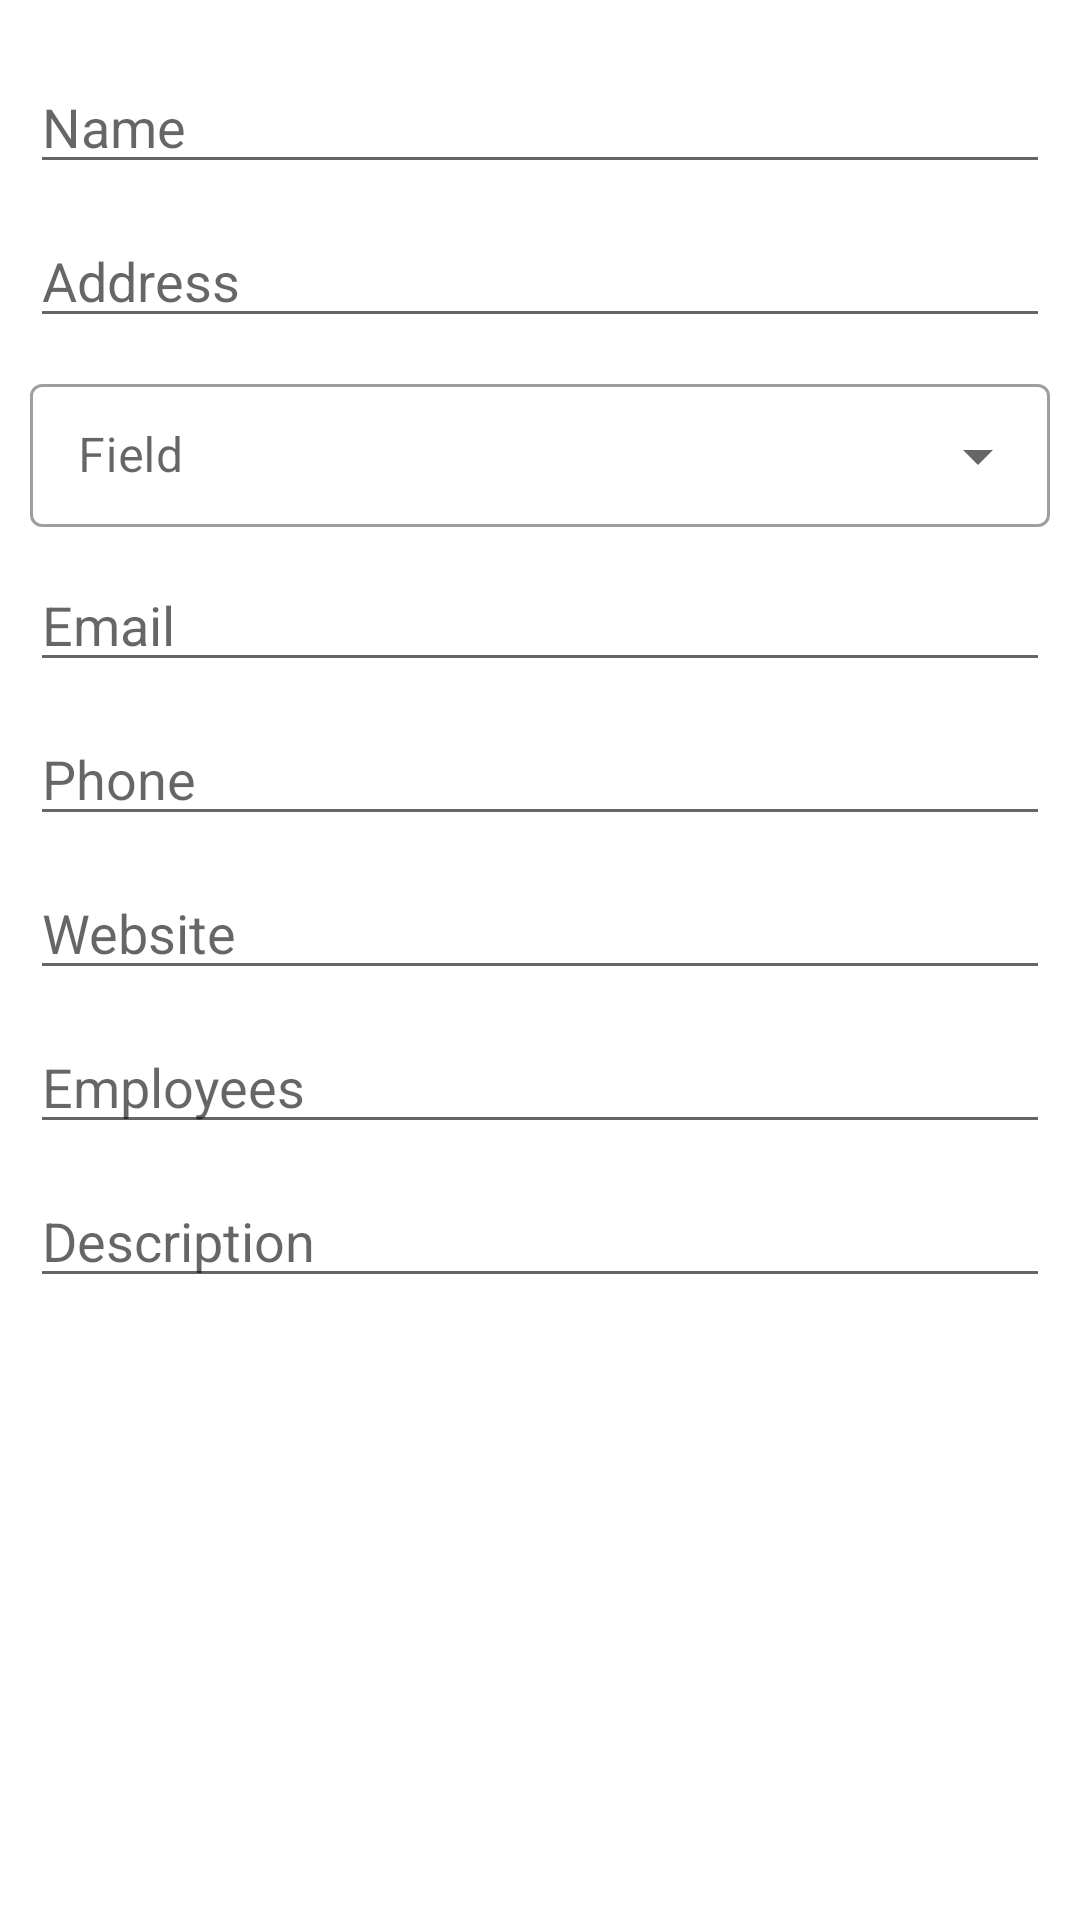

Produce the Android XML layout that renders to this screen, including the resource entries it uses.
<!-- AndroidManifest.xml: application theme Theme.Shaftoli -->
<!-- res/layout/rec_profile_edit.xml -->
<?xml version="1.0" encoding="utf-8"?>
<LinearLayout xmlns:android="http://schemas.android.com/apk/res/android"
    android:layout_width="match_parent"
    android:layout_height="match_parent"
    android:orientation="vertical"
    android:padding="10dp">

    <EditText
        android:id="@+id/txtEditName"
        android:layout_width="match_parent"
        android:layout_height="wrap_content"
        android:layout_marginTop="10dp"
        android:hint="Name"
        android:inputType="textPersonName" />

    <EditText
        android:id="@+id/txtEditAddress"
        android:layout_width="match_parent"
        android:layout_height="wrap_content"
        android:layout_marginTop="10dp"
        android:hint="Address"
        android:inputType="text" />

    <com.google.android.material.textfield.TextInputLayout
        style="@style/Widget.MaterialComponents.TextInputLayout.OutlinedBox.Dense.ExposedDropdownMenu"
        android:layout_width="match_parent"
        android:layout_height="wrap_content"
        android:layout_marginTop="10dp">

        <AutoCompleteTextView
            android:id="@+id/txtEditField"
            android:layout_width="match_parent"
            android:layout_height="wrap_content"
            android:hint="Field"
            android:inputType="none" />
    </com.google.android.material.textfield.TextInputLayout>

    <EditText
        android:id="@+id/txtEditEmail"
        android:layout_width="match_parent"
        android:layout_height="wrap_content"
        android:layout_marginTop="10dp"
        android:hint="Email"
        android:inputType="textEmailAddress" />

    <EditText
        android:id="@+id/txtEditPhone"
        android:layout_width="match_parent"
        android:layout_height="wrap_content"
        android:layout_marginTop="10dp"
        android:hint="Phone"
        android:inputType="phone" />

    <EditText
        android:id="@+id/txtEditWebsite"
        android:layout_width="match_parent"
        android:layout_height="wrap_content"
        android:layout_marginTop="10dp"
        android:hint="Website"
        android:inputType="textUri" />

    <EditText
        android:id="@+id/txtEditEmployees"
        android:layout_width="match_parent"
        android:layout_height="wrap_content"
        android:layout_marginTop="10dp"
        android:hint="Employees"
        android:inputType="text" />

    <EditText
        android:id="@+id/txtEditSelfIntro"
        android:layout_width="match_parent"
        android:layout_height="wrap_content"
        android:layout_marginTop="10dp"
        android:hint="Description"
        android:inputType="textMultiLine" />

</LinearLayout>
<!-- resources referenced by this layout -->
<resources>
  <style name="Theme.Shaftoli" parent="Theme.MaterialComponents.Light.NoActionBar">
          
          <item name="colorPrimary">@color/purple_500</item>
          <item name="colorPrimaryVariant">#3399ff</item>
          <item name="colorOnPrimary">@color/white</item>
          
          <item name="colorSecondary">@color/teal_200</item>
          <item name="colorSecondaryVariant">@color/teal_700</item>
          <item name="colorOnSecondary">@color/black</item>
          
          <item name="android:statusBarColor" tools:targetApi="l">?attr/colorPrimaryVariant</item>
          
      </style>
  <color name="purple_500">#FF6200EE</color>
  <color name="white">#FFFFFFFF</color>
  <color name="teal_200">#FF03DAC5</color>
  <color name="teal_700">#FF018786</color>
  <color name="black">#FF000000</color>
</resources>
